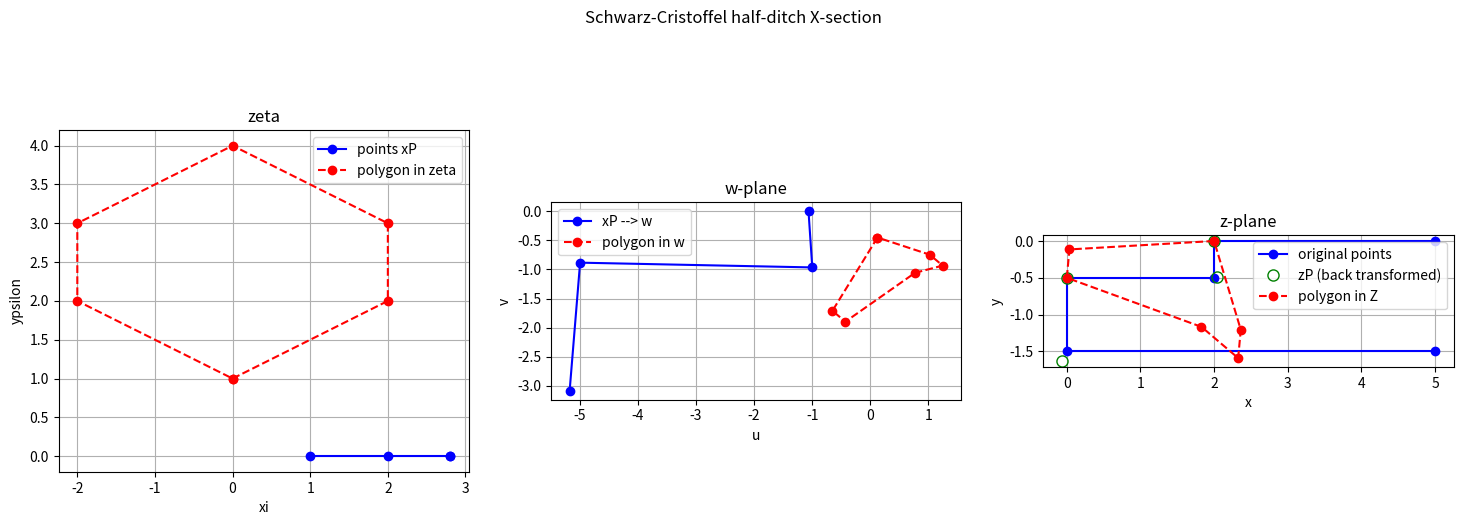

Python code for this plot:
# %% [markdown]
# 
# Schwarz Cristoffel for ditch cross section


# %%
import numpy as np
from scipy.optimize import least_squares
import matplotlib.pyplot as plt
from scipy.special import erf
import warnings
warnings.filterwarnings("error")


# %%

# --- Given angles / k_i ---
# Example values for the corners B, C, D, E
k = [0.5, -0.5, 0.5, 0.5]
b, c, e = 2, 0.5, 1.5
A, B, C, D, E, F = 5 + 0j, b + 0j, b - c * 1j, 0 - c * 1j, 0 - e * 1j, 5 - e * 1j

BE = np.array([   B, C, D, E])
AF = np.array([A, B, C, D, E, F])

# %% Intgration points between a and b density of points increases towards a and b

def unpack_u(u):
    """Return new parameters (robust)
    
    Make sure that during optiomisations subsequent points are always increasing
    
    Paramters
    ---------
    u: floats (u0, u1)
    """

    a = np.exp(u[0])     # BC
    b = np.exp(u[1])     # CD
    # c = np.exp(u[2])     # DE
        
    # cumulative χ-coordinates
    xB = 1.0        # xB is kept fixed
    xC = 2.0
    xD = xC + a
    xE = xD + b

    return np.array([xB, xC, xD, xE])


def get_pq(Afrom, Bfrom, Ato, Bto):
    """Return p and q to transform A, B to An Bn.
    
    Parameters
    ----------
    An, Bn: complex numbers (coordinates)
        Coordinates of the new points
    A, B: complex numbers (coordinates)
        Coordinates of the old points
    
    Usage:
    ------
    Pnew = p * Pold + q
    """
    p = (Ato - Bto) / (Afrom - Bfrom)
    q = (Ato * Bfrom - Afrom * Bto) / (Bfrom - Afrom)
    return p, q

def erf_map(a, b, N=101, W=2.5, dense_side=None):
    """Return points between a and b concentrated near a and b.

    Parameters
    ----------
    a, b: floats
        boundary of segment along the real axis
    N: int
        Number of points
    W: float, default 2..5
        max min value defined by (b - a) * erf(W)
    dense_side: str | None default = 'both'
        which side has dense coordinates ('left', 'right' or 'both')?
    """
    valid = {'l': 'L', 'r': 'R', 'b': 'B'}

    try:
        dense_side = valid[dense_side.strip().lower()[0]]
    except Exception:
        raise ValueError("dense_side must be 'left', 'right' or 'both'")
    
    if dense_side in ['L', 'R']:
        N = N + 1
    else:
        N = N + 2
    
    s = np.linspace(-W, W, N)
    M = 0.5 * (a + b)
    L = 0.5 * (a - b)
    x = M - L * erf(s)

    if dense_side == 'L':
        return x[1:]

    if dense_side == 'R':
        return x[:-1]

    return x[1:-1]

def integrate_trapz_complex(z, fz):
    """Return complex line integral ∫ f(z) dz along a polyline.
    
    Parameters
    ----------
    z : complex array
        Complex points along the path, in order.
    fz : complex array
        Values f(z) at those points.
    """
    assert len(z) == len(fz), "z and fz must have the same length"

    fm = 0.5 * (fz[:-1] + fz[1:])
    dz = np.diff(z)
    return np.sum(fm * dz)


def sc_arg(Z, xP=None, k=None):
    """Return the argument of the Schwarz-Cristoffel expression.
    
    
    Parameters
    ----------
    Z: np.ndarray of complex | complex 
        Coordinates in the z-plane
    xP: scalars
        Points along real axis in z plane causing aburpt bending of polygon in w-plane
    k: scalars
        internal angles between successive polygon edges / pi
    """
    fvals = 1
    for xi, ki in zip(xP, k):
        fvals *= (Z - xi + 0j) ** (-ki)
    return fvals

def zeta_fr_omega(omega, Q):
    """Transform omega = Phi + i Psi to the zeta_plane (0 < Psi / Q < 0.5).
    
    Procedure, rotate (* i) multiply by pi/Q and subtract 1.2 to centralize    
    so that -pi/2 x < pi/2. Centralization implies that 0 < Psi< Q
    Finally use sin to flatten the lines +/- pi/2    
    """
    return np.sin(1j * np.pi / Q * (omega + 0j) + 0.5)

def w_fr_x(x, xP=None, k=None):
    """Return Scharz-Cristoffel w-points from xP on real axis.
    
    This integrates along the singularities xP if passed.
    w_fr_zeta, uses w_fr_x and add path along imaginary axis to reach genearl point zeta
    
    Parameters
    ----------
    x: float (real)
        Point on the real axis
    xP: floats (real)
        points along real axis causing boundary in z-plane to bend.
    k: float
        exponents arg will be (x - xi) ** (-ki), where ki = alpha / pi (alpha inner angle between sections)
    """
    xP = np.asarray(xP)
    w = 0 + 0j # Force complex
    
    # --- It is assumed that all xP > 0
    assert np.all(xP > 0) and np.all(np.diff(xP) > 0), "All points must be > 0 and series must increase."
    
    # --- Integrate from 0 along segments between singular points on real zeta axis
    xP_ext = np.hstack((0, xP, np.inf))
    
    for xa, xb in zip(xP_ext[:-1], xP_ext[1:]):
        if x < xa:
            a, b = 0, x
            if a == b:
                return 0 + 0j
            s = erf_map(a, b, dense_side='left')
            argc = sc_arg(s, xP=xP, k=k)
            return integrate_trapz_complex(s, argc)
            
        a, b = xa, min(xb, x)
        if a == b:
            continue
        if a == xP[-1]:
            s = erf_map(a, b, dense_side='left')
        else:
            s = erf_map(a, b, dense_side='both')
        argc = sc_arg(s, xP=xP, k=k)
        w += integrate_trapz_complex(s, argc)
    return w


def w_fr_zeta(Zeta, xP, k):
    """Return integration of Scharz-Cristoffel argument at x given points (sigularities at xP and k).
    
    The integration path is horizontal along the real axis and then vertical.
    
    Parameters
    ----------
    Z np.array of complex | complex
        Points in the z-plane
    xP: floats (real)
        points along real axis causing boundary in z-plane to bend.
    k: float
        exponents arg will be (x - xi) ** (-ki), where ki = alpha / pi (alpha inner angle between sections)
    """    
    # along vertical
    w  = []
    for zeta in Zeta.ravel():
        
        zv = 1j * erf_map(0, zeta.imag, dense_side='left')
        z_arg = sc_arg(zv, xP, k)

        Iv = integrate_trapz_complex(zv, z_arg)
        Ih = w_fr_x(zeta.real, xP, k)     # Function already available    
        
        w.append(Iv + Ih)
    return np.array(w).reshape(Zeta.shape)

def z_fr_w(w, wA, wB, zA, zB):
    """Map points in w-plain to final real-world z-plane.
    
    Parameters
    ----------
    w: complex number(s)
        points in the w-plane
    wA, wB, zA, zB: complex numbers
        Two points in the w-plane that map on two points in the z_plane.
    """ 
    p, q = get_pq(wA, wB, zA, zB)
    return  p * w + q


def sc_segment(i, xP, k):
    """"Return integrate between xP[i] and xP[i+1], gets segment in z plane before rotation stretching and translation.
   
    Parameters
    ----------
    i: int 
        segment number
    xP: floats (real)
        points along x-axis, singularities
    k: floats (real)
        neg exponents SC argument ...(x - xi) ** (-ki) ...
    """
    a, b= xP[i], xP[i+1]
    s = erf_map(a, b, dense_side='both')
    arg = sc_arg(s, xP=xP, k=k)
    return integrate_trapz_complex(s, arg)


# --- Objective function for least-squares ---
def objective(u, lengths):
    """
    u = np.log(scales), used to enforce positivity / better scaling
    Returns vector of differences between computed and desired lengths
    """
    # unpack u into χ-points: here we fix xB = 1.0, solve for xC, xD, xE
    xP = unpack_u(u)
    
    # compute segment lengths
    computed = []
    for i in range(len(lengths)):
        L = sc_segment(i, xP, k)
        computed.append(np.abs(L)) # The length
    # print("computed:" , computed)
    
    computed_ratios = np.array([computed[1] / computed[0], computed[2] / computed[0]])
    desired_ratios  = np.array([lengths[1] / lengths[0], lengths[2] / lengths[0]])
    
    print("computed_ratios ", computed_ratios)
    print("desired_ratio s  ", desired_ratios)
    return computed_ratios - desired_ratios

# ---- Leg B en D op -1 en 1 voor de arcsin
def zeta0_to_zeta(zeta0, xP0, xP1):
    """Linearly map zeta_0 to zeta xP0 -> zeta0=-1, xP1-> zeta0=+1 for arcsin.
    """
    scale = 2.0 / (xP1- xP0)
    zeta = scale * (zeta0 - xP0) - 1.0
    return zeta


def z_fr_omega(Omega, Q=None, k=None, xP=None, BE=None):
    """Return w from omega using Scharz-Cristoffel for simple ditch profile."""
    
    zeta0 = zeta_fr_omega(Omega, Q=Q)
    zeta = zeta0_to_zeta(zeta0, xP[0], xP[2] )
    
    wP = w_fr_x(xP, xP, k)
    
    w  = w_fr_zeta(zeta, xP, k)
    Z = z_fr_w(w, wP[0], wP[2], BE[0], BE[2])
    return Z
    

# %%
if __name__ == '__main__':
    # --- Given angles / k_i ---
    k = [0.5, -0.5, 0.5, 0.5]
    
    # --- The cross section is defined by these lenghts
    b, c, e = 2, 0.5, 1.5

    # --- Corner points B, C, D, E and extra points A and F
    A, B, C, D, E, F = 5 + 0j, b + 0j, b - c * 1j, 0 - c * 1j, 0 - e * 1j, 5 - e * 1j
    AF = np.array([A, B, C, D, E, F])

    # --- Segment lengths used by the objective function which mathes segment-length ratios
    segment_lengths = np.abs(C - B), np.abs(D - C), abs(E -D)

    # --- Initial guess ---
    u0 = np.log([1.0, 1.0])  # rough starting guesses for xC-xB, xD-xC, xE-xD
    
    # --- Solve with least squares ---
    res = least_squares(objective, u0,
                xtol=1e-13, ftol=1e-13, gtol=1e-13, max_nfev=200, method='lm', args=[segment_lengths])
    print("Optimization success:", res.success, res.message)
    print(res)

    # --- the optimized points
    xP = unpack_u(res.x)
    print("xp:", xP)
    
    # --- Plot zeta, w and Z
    fig, (ax1, ax2, ax3) = plt.subplots(1, 3, figsize=(18, 6))
    fig.suptitle("Schwarz-Cristoffel half-ditch X-section")
    
    ax1.set(title="zeta", xlabel='xi', ylabel='ypsilon')
    ax2.set(title="w-plane", xlabel='u', ylabel='v')
    ax3.set(title='z-plane', xlabel='x', ylabel='y')
    
    ax1.grid()
    ax2.grid()
    ax3.grid()
    
    # --- Plot the xP points in the zeta plane
    ax1.plot(xP.real, xP.imag, 'bo-', label='points xP')

    # --- Compute the images w(xP) and show them in the w-plane
    w = []
    for x in xP:
        # --- Compute w for xP points
        w.append(w_fr_x(x, xP, k))
    w = np.array(w)
    ax2.plot(w.real, w.imag, 'bo-', label='xP --> w')
    
    # --- Compute the transformation from w to the final  real world
    zP = z_fr_w(w, w[0], w[2], BE[0], BE[2])
    
    # --- Plot these points together with the original dich corner points
    ax3.plot(AF.real, AF.imag, 'bo-', label='original points')
    ax3.plot(zP.real, zP.imag, 'go', ms=8, mfc='none', label='zP (back transformed)')
        
    # --- Try some arbitrary points in the zeta plane
    zetaP = np.array([0 + 1j, 2 + 2j, 2 + 3j, 0 + 4j, -2 + 3j, -2 + 2j, 0 + 1j])
    wP = w_fr_zeta(zetaP, xP, k)
    zP = z_fr_w(wP, wP[0], wP[2], BE[0], BE[2])
    
    ax1.plot(zetaP.real, zetaP.imag, 'ro--', label='polygon in zeta')
    ax2.plot(wP.real, wP.imag, 'ro--', label='polygon in w')
    ax3.plot(zP.real, zP.imag, 'ro--', label='polygon in Z')
    
    for ax in [ax1, ax2, ax3]:
        ax.grid(True)
        ax.set_aspect(1)
        ax.legend()

    plt.show()
    print("done")


